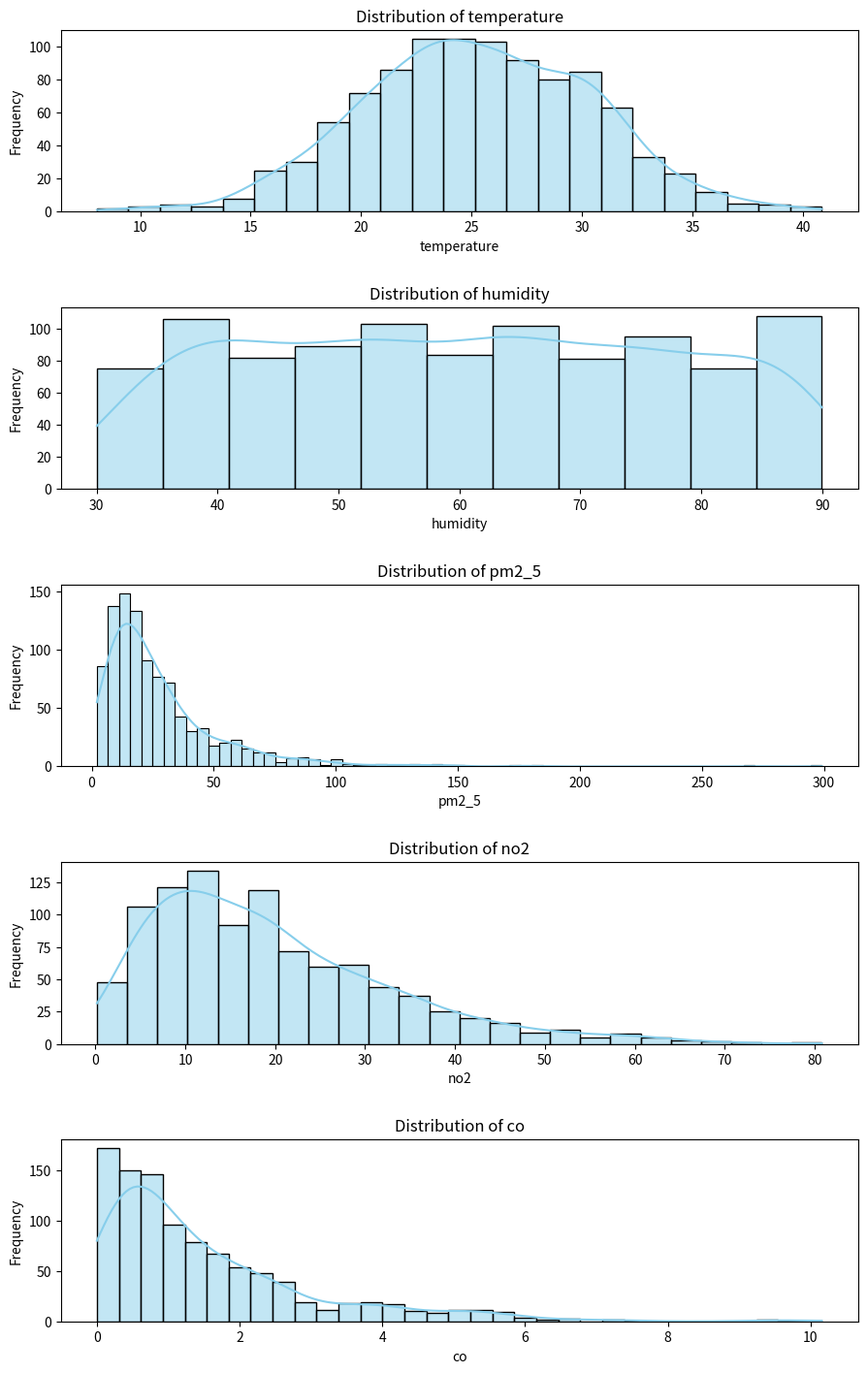

Generate this figure with matplotlib:
import pandas as pd
import numpy as np
import matplotlib.pyplot as plt
import seaborn as sns
import datetime

def generate_mock_data(start_date='2020-01-01', periods=1000):
    """
    Generates mock climate and air quality data.
    """
    date_rng = pd.date_range(start=start_date, periods=periods, freq='D')
    
    # Generate mock features with some realistic-ish distributions
    temp = np.random.normal(loc=25, scale=5, size=periods) # Normal distribution for temperature
    humidity = np.random.uniform(low=30, high=90, size=periods) # Uniform distribution for humidity
    pm25 = np.random.lognormal(mean=3, sigma=0.8, size=periods) # Lognormal for PM2.5 (often skewed right)
    no2 = np.random.gamma(shape=2, scale=10, size=periods) # Gamma for NO2
    co = np.random.exponential(scale=1.5, size=periods) # Exponential for CO
    
    df = pd.DataFrame({
        'date': date_rng,
        'temperature': temp,
        'humidity': humidity,
        'pm2_5': pm25,
        'no2': no2,
        'co': co
    })
    return df

def analyze_baseline_distribution(df):
    """
    Analyzes baseline data distribution and creates plots.
    """
    print("Dataset Info:")
    print(df.info())
    print("\nDataset Describe:")
    print(df.describe())
    
    # Plotting distributions
    features = ['temperature', 'humidity', 'pm2_5', 'no2', 'co']
    
    fig, axes = plt.subplots(len(features), 1, figsize=(10, 15))
    fig.tight_layout(pad=5.0)
    
    for i, feature in enumerate(features):
        sns.histplot(df[feature], kde=True, ax=axes[i], color='skyblue')
        axes[i].set_title(f'Distribution of {feature}')
        axes[i].set_xlabel(feature)
        axes[i].set_ylabel('Frequency')
        
    plt.show()

if __name__ == "__main__":
    print("Setting up exploratory environment for Climate/Air Quality Forecasting...")
    mock_df = generate_mock_data()
    analyze_baseline_distribution(mock_df)
    print("Baseline distribution analysis complete.")
